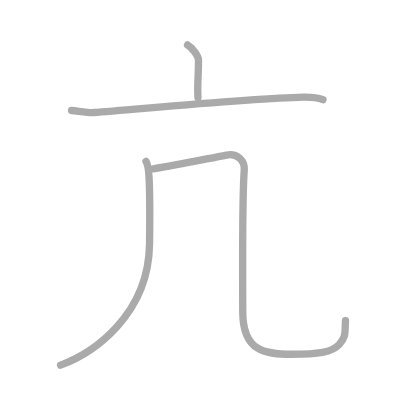
t = 0.00 s
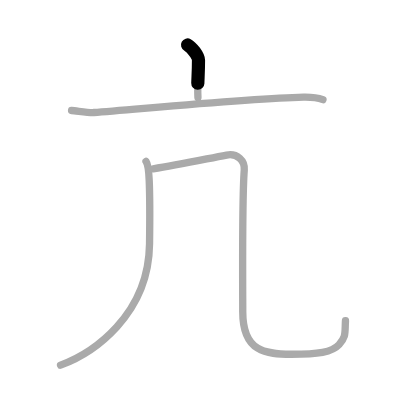
t = 0.75 s
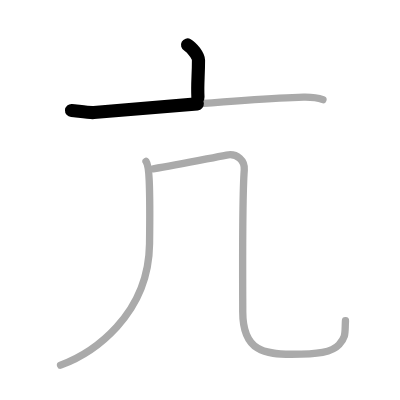
t = 1.50 s
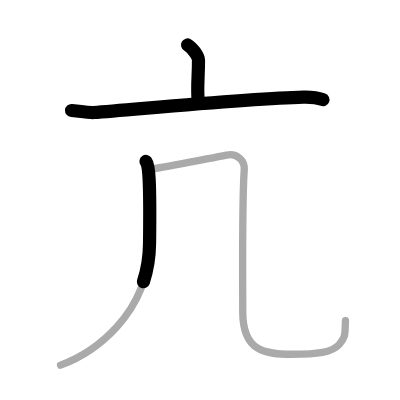
t = 2.50 s
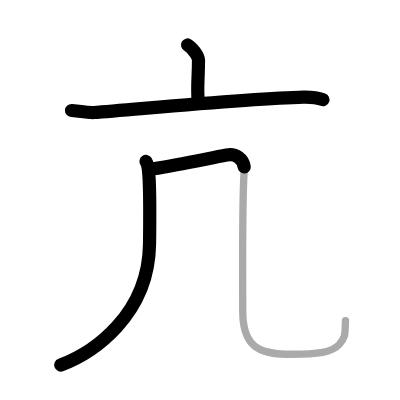
t = 3.25 s
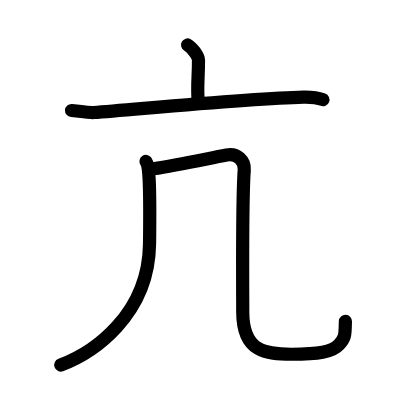
t = 4.00 s

The animated SVG that drew these frames (rendered in a browser with its animation timeline set to each time). Animation: 4 SMIL elements (animate=4); one cycle of 4.00 s.

<?xml version="1.0" standalone="no"?>
<!DOCTYPE svg PUBLIC "-//W3C//DTD SVG 1.1//EN"   "http://www.w3.org/Graphics/SVG/1.1/DTD/svg11.dtd">
<svg width="400px" height="400px"  version="1.1" xmlns="http://www.w3.org/2000/svg">
  <defs>
    <marker id="Triangle" viewBox="0 0 10 10" refX="0" refY="5" markerUnits="strokeWidth" markerWidth="3" style="stroke-opacity:0%;fill:#aaaaaa;" markerHeight="2" orient="auto">
      <path d="M 0 0 L 10 5 L 0 10 z" />
    </marker>
    
    <marker id="Arrow" viewBox="0 0 10 10" refX="5" refY="5" markerUnits="strokeWidth" markerWidth="1.8" style="stroke-opacity:0%;fill:#770000;" markerHeight="2" orient="auto">
      <path d="M 0 4 L 6 4 L 4 1 L 10 5 L 4 9 L 6 6 L 0 6 z" />
        <circle cx="5" cy="5" r="5" />
      </marker>
    
    <marker id="TriangleRed" viewBox="0 0 10 10" refX="0" refY="5" markerUnits="strokeWidth" markerWidth="3" style="stroke-opacity:0%;fill:#CC0000;" markerHeight="2" orient="auto">
      <path d="M 0 0 L 10 5 L 0 10 z" />
    </marker>
    
    <marker id="ArrowRed" viewBox="0 0 10 10" refX="5" refY="5" markerUnits="strokeWidth" markerWidth="1.8" style="stroke-opacity:0%;fill:#CC0000;" markerHeight="2" orient="auto">
      <path d="M 0 4 L 6 4 L 4 1 L 10 5 L 4 9 L 6 6 L 0 6 z" />
        <circle cx="5" cy="5" r="5" />
      </marker>
    
  </defs>
  
  <path style="fill:#ffffff; fill-opacity:100%; fill-rule:evenodd; stroke-width:0;" d="M 0 0 L 400px 0 L 400px 400px L 0 400px L 0 0" />

  <g transform="scale(3.6697247706422 3.6697247706422)">
<path style="fill:none; fill-opacity:0%; fill-rule:evenodd; stroke:#aaaaaa; stroke-opacity:100%; stroke-width: 1.5pt; stroke-linejoin:round; stroke-linecap:round;" d="M51.11 12.25c1.13 0.61 2.98 2.96 2.98 4.16c0 4.45-0.35 6.38-0.15 10.15"></path>
<path style="fill:none; fill-opacity:0%; fill-rule:evenodd; stroke:#aaaaaa; stroke-opacity:100%; stroke-width: 1.5pt; stroke-linejoin:round; stroke-linecap:round;" d="M19.5 30.11c1.42 0.1 4.67 0.65 6.06 0.55c12.19-0.91 42.94-3.91 57.14-4.2c2.35-0.05 3.55 0.05 5.3 0.7"></path>
<path style="fill:none; fill-opacity:0%; fill-rule:evenodd; stroke:#aaaaaa; stroke-opacity:100%; stroke-width: 1.5pt; stroke-linejoin:round; stroke-linecap:round;" d="M39.79 44c0.71 1 0.78 3.36 0.87 5.25c0.18 4.04 0.19 9.72 0.09 17.25C40.5 86 25.25 96.25 16.5 99.5"></path>
<path style="fill:none; fill-opacity:0%; fill-rule:evenodd; stroke:#aaaaaa; stroke-opacity:100%; stroke-width: 1.5pt; stroke-linejoin:round; stroke-linecap:round;" d="M41.75 46c6.5-1 13.5-2.5 20-3.75c2.88-0.55 5 1.5 4.81 4.05c-0.62 8.16-0.41 33.14-0.41 38.7c0 11 6.44 11.53 13.27 11.53c7.21 0 11.08-0.53 12.97-2.62c1.96-2.18 1.56-3 1.75-6.5"></path>

<path style="fill:none; fill-opacity:0%; fill-rule:evenodd; stroke:#000000; stroke-opacity:100%; stroke-width: 2.7pt; stroke-linejoin:round; stroke-linecap:round;" d="M51.11 12.25c1.13 0.61 2.98 2.96 2.98 4.16c0 4.45-0.35 6.38-0.15 10.15" pathLength="100" stroke-dashoffset="100" stroke-dasharray="100 105"><animate id="dashAnim1" attributeName="stroke-dashoffset" from="100" to="0" dur="1s" calcMode="linear" fill="freeze"/></path>
<path style="fill:none; fill-opacity:0%; fill-rule:evenodd; stroke:#000000; stroke-opacity:100%; stroke-width: 2.7pt; stroke-linejoin:round; stroke-linecap:round;" d="M19.5 30.11c1.42 0.1 4.67 0.65 6.06 0.55c12.19-0.91 42.94-3.91 57.14-4.2c2.35-0.05 3.55 0.05 5.3 0.7" pathLength="100" stroke-dashoffset="100" stroke-dasharray="100 105"><animate id="dashAnim2" attributeName="stroke-dashoffset" from="100" to="0" dur="1s" calcMode="linear" begin="dashAnim1.end" fill="freeze"/></path>
<path style="fill:none; fill-opacity:0%; fill-rule:evenodd; stroke:#000000; stroke-opacity:100%; stroke-width: 2.7pt; stroke-linejoin:round; stroke-linecap:round;" d="M39.79 44c0.71 1 0.78 3.36 0.87 5.25c0.18 4.04 0.19 9.72 0.09 17.25C40.5 86 25.25 96.25 16.5 99.5" pathLength="100" stroke-dashoffset="100" stroke-dasharray="100 105"><animate id="dashAnim3" attributeName="stroke-dashoffset" from="100" to="0" dur="1s" calcMode="linear" begin="dashAnim2.end" fill="freeze"/></path>
<path style="fill:none; fill-opacity:0%; fill-rule:evenodd; stroke:#000000; stroke-opacity:100%; stroke-width: 2.7pt; stroke-linejoin:round; stroke-linecap:round;" d="M41.75 46c6.5-1 13.5-2.5 20-3.75c2.88-0.55 5 1.5 4.81 4.05c-0.62 8.16-0.41 33.14-0.41 38.7c0 11 6.44 11.53 13.27 11.53c7.21 0 11.08-0.53 12.97-2.62c1.96-2.18 1.56-3 1.75-6.5" pathLength="100" stroke-dashoffset="100" stroke-dasharray="100 105"><animate id="dashAnim4" attributeName="stroke-dashoffset" from="100" to="0" dur="1s" calcMode="linear" begin="dashAnim3.end" fill="freeze"/></path>

</g>

</svg>  
          
